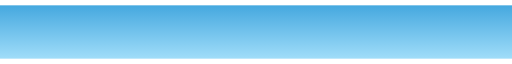
t = 0.00 s
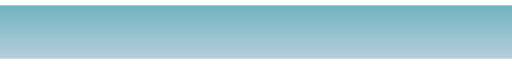
t = 3.00 s
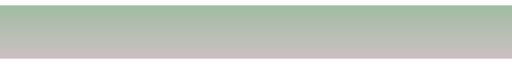
t = 6.00 s
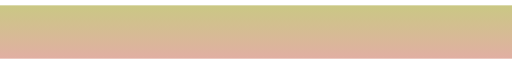
t = 9.00 s

The animated SVG that drew these frames (rendered in a browser with its animation timeline set to each time). Animation: 2 SMIL elements (animate=2); frames cover the first 9.00 s, repeats indefinitely.

<!-- <svg
  version="1.1"
  id="header_bg_svg"
  xmlns="http://www.w3.org/2000/svg"
  xmlns:xlink="http://www.w3.org/1999/xlink"
  x="0px"
  y="0px"
	viewBox="0 0 200 200"
  style="enable-background:new 0 0 200 200;"
  xml:space="preserve">

  <style type="text/css">
    .sky_rect{fill:url(#light_blue_gradient);}
  </style>

  <linearGradient
    id="light_blue_gradient"
    gradientUnits="userSpaceOnUse"
    x1="-294.7943"
    y1="405.975"
    x2="-294.7943"
    y2="404.975"
    gradientTransform="matrix(1920 0 0 -200 566105 81195)">

    <stop offset="0%" stop-color="#45a8df" stop-opacity="1">
    </stop>

    <stop offset="80%" stop-color="#A0DDF9" stop-opacity="1">
    </stop>

    <stop offset="100%" stop-color="white" stop-opacity="1">
    </stop>

  </linearGradient>

  <rect id="sky_rect" class="sky_rect" width="200" height="200"/>

</svg> -->

<svg
  version="1.1"
  id="header_bg_svg"
  xmlns="http://www.w3.org/2000/svg"
  xmlns:xlink="http://www.w3.org/1999/xlink"
  x="0px"
  y="0px"
	viewBox="0 0 1920 200"
  style="enable-background:new 0 0 1920 200;"
  xml:space="preserve">

  <style type="text/css">
    .sky_rect{fill:url(#light_blue_gradient);}
  </style>

  <linearGradient
    id="light_blue_gradient"
    gradientUnits="userSpaceOnUse"
    x1="-294.7943"
    y1="405.975"
    x2="-294.7943"
    y2="404.975"
    gradientTransform="matrix(1920 0 0 -200 566105 81195)">

    <stop offset="0%" stop-color="lightblue" stop-opacity="1">
      <animate attributeName="stop-color" values="#45a8df;#F6D365;#a8c0e4;#4770B7;#a8c0e4;#45a8df" dur="60s" repeatCount="indefinite"></animate>
    </stop>

    <stop offset="100%" stop-color="lightblue" stop-opacity="1">
      <animate attributeName="stop-color" values="#A0DDF9;#F79F86;#f1c3db;#65459C;#f1c3db;#A0DDF9" dur="60s" repeatCount="indefinite"></animate>
    </stop>

    <!-- <stop offset="100%" stop-color="white" stop-opacity="1">
    </stop> -->

  </linearGradient>

  <rect id="sky_rect" class="sky_rect" width="1920" height="200"/>

</svg>